Run: headless pygame with SDL's dummy video driver; simulated clock (each Clock.tick advances the game by its frame time, no real sleeping); random seed 0; keys injected as events and as key.get_pressed() state; mouse plan: one left click at the window centre at the start of phase 2, then a move to the lower-right quarter at the start of phase 3.
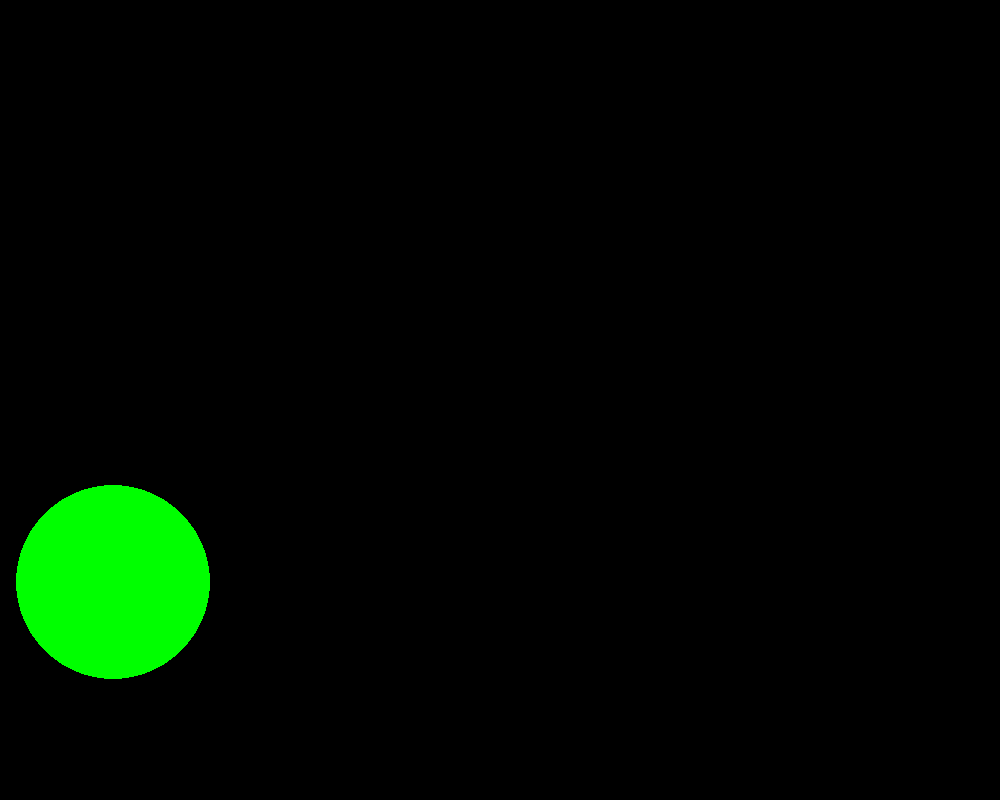
Frame 1 of 4 · flips 1–60 · no input
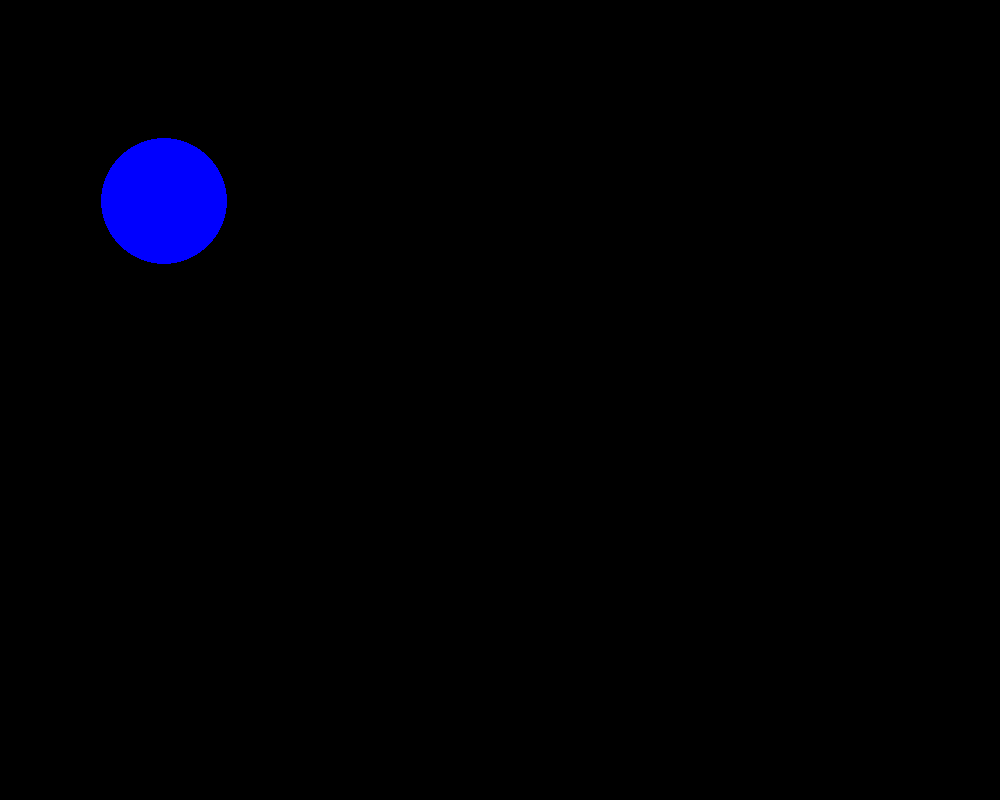
Frame 2 of 4 · flips 61–180 · clicked the window centre · tapped SPACE, RETURN · held RIGHT (→), D
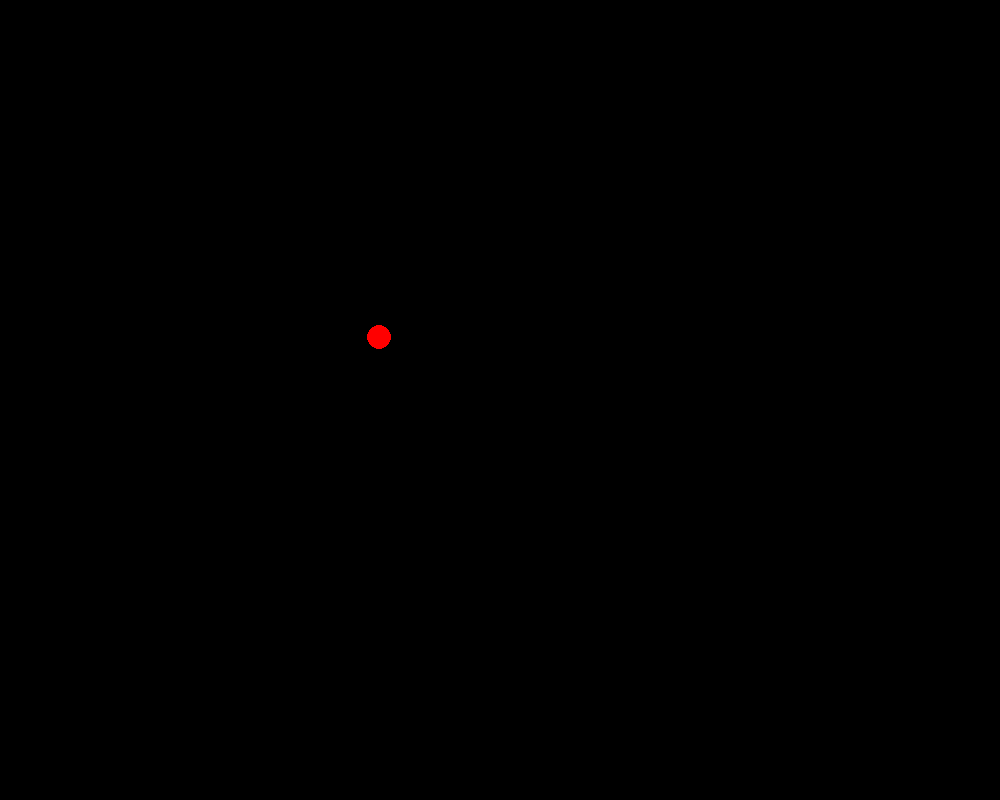
Frame 3 of 4 · flips 181–300 · moved the mouse to the lower-right quarter · held DOWN (↓), S
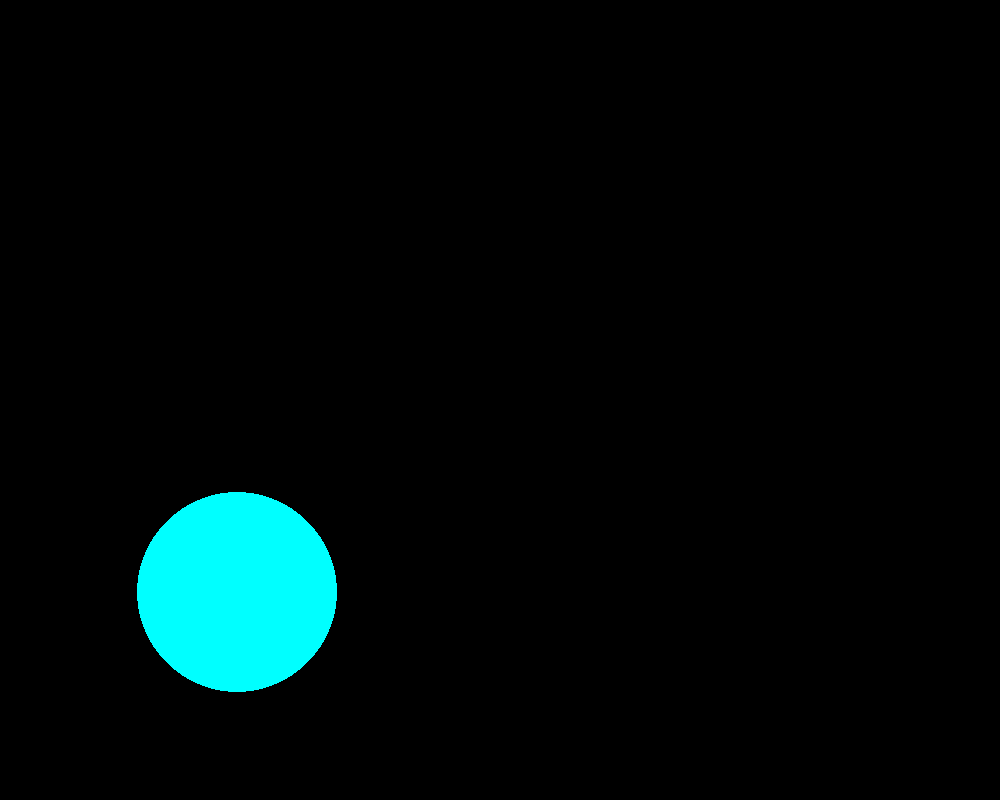
Frame 4 of 4 · flips 301–420 · held LEFT (←), A, UP (↑), W

The pygame program that drew these frames:

import pygame
from random import randint

# initial the game:
pygame.init()

# set screen:
screen_width = 1000
screen_height = 800
screen = pygame.display.set_mode([screen_width, screen_height])

# variable color:
BLACK = (0, 0, 0)
WHITE = (255, 255, 255)
RED = (255, 0, 0)
GREEN = (0, 255, 0)
BLUE = (0, 0, 255)
YELLOW = (255, 255, 0)
MAGENTA = (255, 0, 255)
CYAN = (0, 255, 255)
COLORS = [RED, BLUE, YELLOW, GREEN, MAGENTA, CYAN]

def new_ball():
    '''
    Функция для рисования нового шарика. 
    Размеры рандомные и автоматические.
    Координаты рисования автоматические
    '''
    global x, y, r
    x = randint(100, screen_width)
    y = randint(100, screen_height)
    r = randint(10, 100)
    color = COLORS[randint(0,5)]
    pygame.draw.circle(screen, color, (x, y), r)

def click(event):
    '''
    Функция для получения координат круга
    '''
    return x, y, r

def calculate_and_compare(x1, y1, R1, x2, y2):
    '''
    Функция для подсчета и сравнения расстояния между двумя точками
    :param x1: координата x круга
    :param y1: координата y круга
    :param R1: значение радиуса круга
    :param x2: координата x нажатия
    :param y2: координата y нажатия
    :return: результат, попал ли в круг
    '''
    R2 = (((x2-x1)**2) + ((y2-y1)**2))**(0.5) # length between point
    if R2 <= R1:
        print('good')
    else:
        print ('no good')

# loop until the user clicks the close button:
done = False
clock = pygame.time.Clock()
max_FPS = 0.8

while not done:
    # this limits the while loop to a max of 10 times per second.
    # Leave this out and we will use all CPU we can.
    clock.tick(max_FPS)
    # exit cycle:
    for event in pygame.event.get():    # user did something
        if event.type == pygame.QUIT:   # if user clicked close
            done = True                 # change flag; exit from loop

        #   что должно происходить при нажатии кнопки?
        #   1) необходимо вычислить координаты круга и его радиус, зафиксировав эти значения
        #   2) необходимо вычислить позицию нажатия мыши
        #   3) вычислить расстояние между двумя точками - результат добавляет очко, если оно меньше или равно радиусу круга
        elif event.type == pygame.MOUSEBUTTONDOWN:
            click(event)
            event.pos
            calculate_and_compare(x, y, r, event.pos[0], event.pos[1])

    # drawing...
    # set screen background:
    screen.fill(BLACK)
    # drawing ball:
    new_ball()

    # after all drawing commans update screen:
    pygame.display.update()

# be IDLE friendly
pygame.quit()
